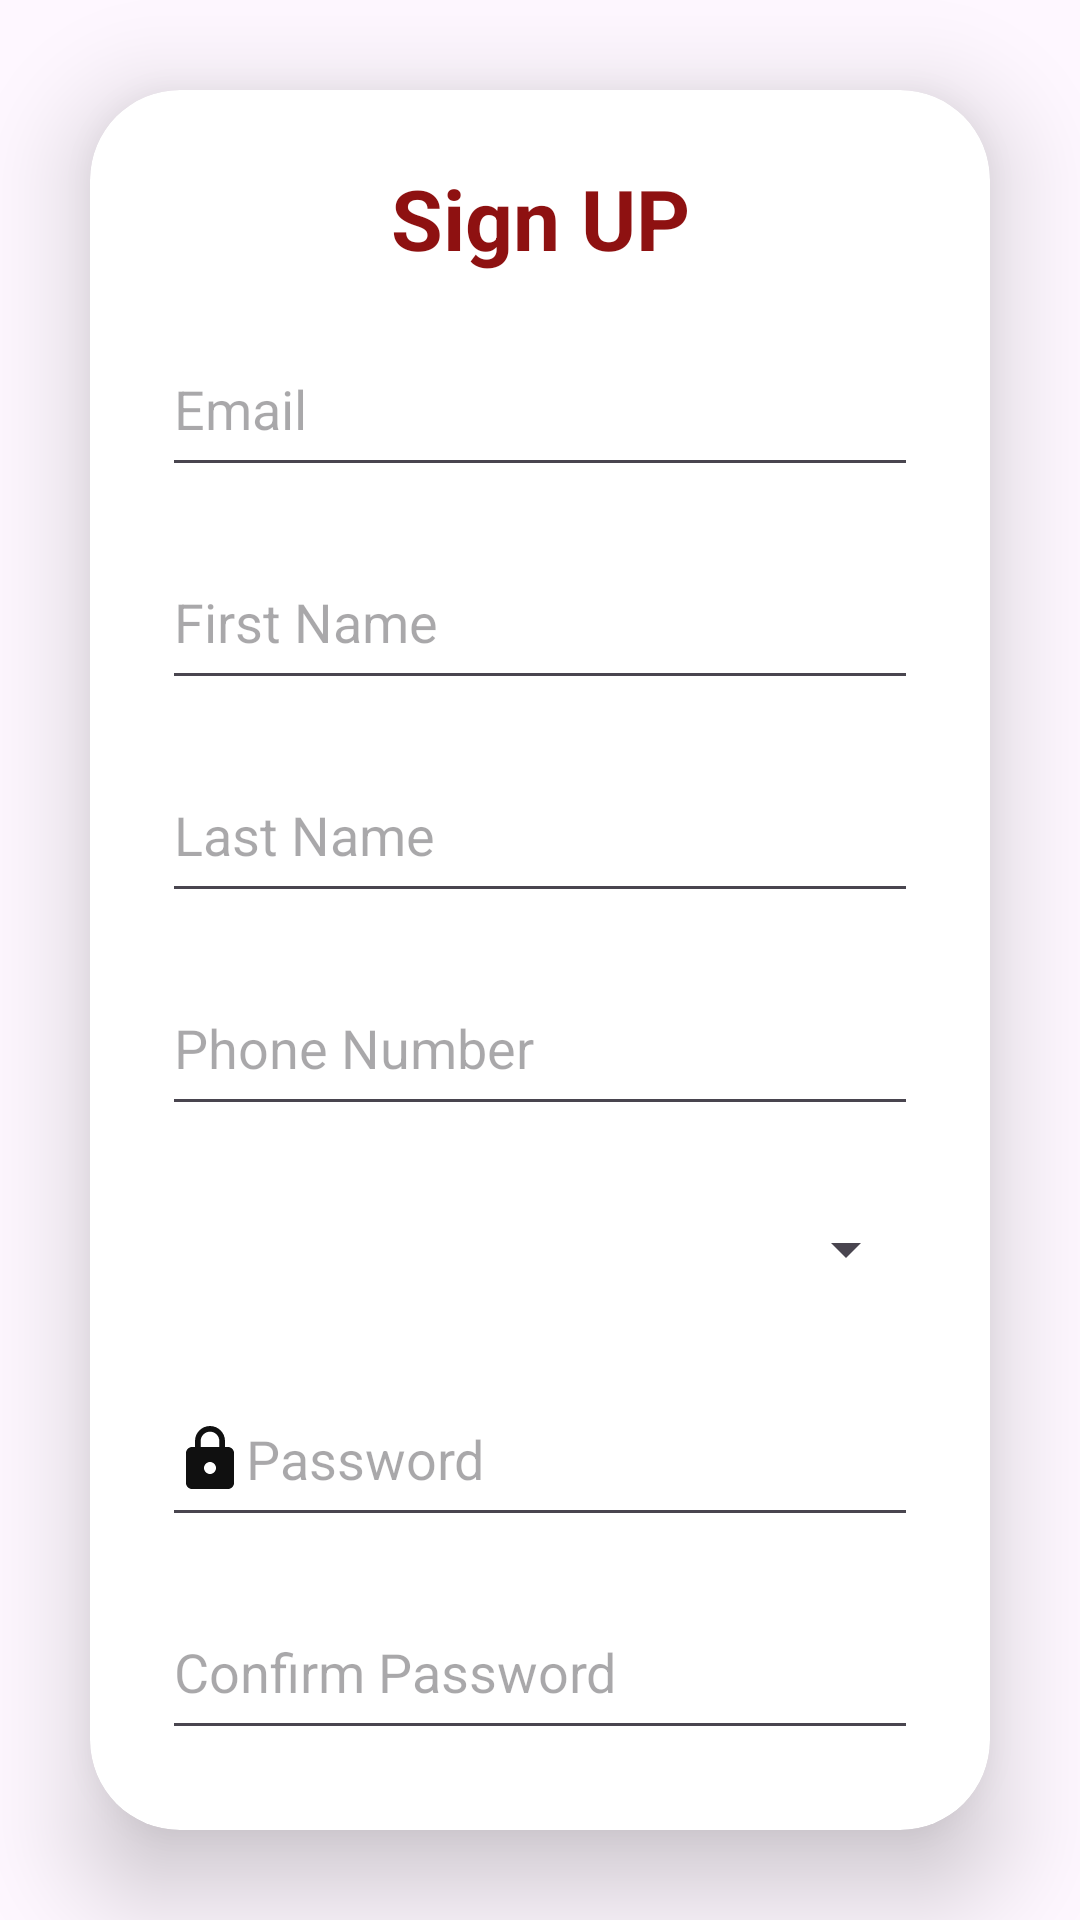

This screen was rendered from an Android layout file. Write that file and the resources it references.
<!-- AndroidManifest.xml: application theme Theme.Pizza_AppProject -->
<!-- res/layout/activity_sign_up.xml -->
<?xml version="1.0" encoding="utf-8"?>
<LinearLayout
    xmlns:android="http://schemas.android.com/apk/res/android"
    xmlns:app="http://schemas.android.com/apk/res-auto"
    xmlns:tools="http://schemas.android.com/tools"
    android:layout_width="match_parent"
    android:layout_height="match_parent"
    android:orientation="vertical"
    android:gravity="center"
    android:background="@drawable/loginpizza"
    tools:context=".Sign_Up_Activity">

        <androidx.cardview.widget.CardView
            android:layout_width="match_parent"
            android:layout_height="wrap_content"
            android:layout_margin="30dp"
            app:cardCornerRadius="30dp"
            app:cardElevation="20dp"
            android:background="@drawable/custom_edittext">

                <LinearLayout
                    android:layout_width="match_parent"
                    android:layout_height="wrap_content"
                    android:layout_gravity="center_horizontal"
                    android:orientation="vertical"
                    android:padding="24dp">

                        <TextView
                            android:id="@+id/loginText"
                            android:layout_width="match_parent"
                            android:layout_height="wrap_content"
                            android:text="Sign UP"
                            android:textAlignment="center"
                            android:textColor="@color/red"
                            android:textSize="28sp"
                            android:textStyle="bold" />

                        <EditText
                            android:id="@+id/editTextEmail"
                            android:layout_width="match_parent"
                            android:layout_height="55dp"
                            android:drawableLeft="@drawable/baseline_person_24"

                            android:hint="Email"
                            android:inputType="textEmailAddress"
                            android:layout_marginTop="16dp" />

                        <EditText
                            android:id="@+id/editTextFirstName"
                            android:layout_width="match_parent"
                            android:layout_height="55dp"
                            android:hint="First Name"
                            android:layout_marginTop="16dp" />

                        <EditText
                            android:id="@+id/editTextLastName"
                            android:layout_width="match_parent"
                            android:layout_height="55dp"
                            android:hint="Last Name"
                            android:layout_marginTop="16dp" />

                        <EditText
                            android:id="@+id/editTextPhone"
                            android:layout_width="match_parent"
                            android:layout_height="55dp"
                            android:hint="Phone Number"
                            android:inputType="phone"
                            android:layout_marginTop="16dp" />

                        <Spinner
                            android:id="@+id/spinner"
                            android:layout_width="match_parent"
                            android:layout_height="50dp"
                            android:layout_marginTop="16dp" />

                        <EditText
                            android:id="@+id/editTextPassword"
                            android:layout_width="match_parent"
                            android:layout_height="55dp"
                            android:drawableLeft="@drawable/baseline_lock_24"

                            android:hint="Password"
                            android:inputType="textPassword"
                            android:layout_marginTop="16dp" />

                        <EditText
                            android:id="@+id/editTextConfirmPassword"
                            android:layout_width="match_parent"
                            android:layout_height="55dp"
                            android:hint="Confirm Password"
                            android:inputType="textPassword"
                            android:layout_marginTop="16dp" />

                        <Button
                            android:id="@+id/buttonSignUp"
                            android:layout_width="143dp"
                            android:layout_height="wrap_content"
                            android:layout_gravity="center_horizontal"
                            android:layout_marginTop="20dp"
                            android:backgroundTint="#8C0B0B"
                            android:clickable="true"
                            android:gravity="center"
                            android:padding="8dp"
                            android:text="Sign Up"
                            android:textAlignment="center"
                            android:textColor="@color/lightgrey"
                            android:textSize="14sp" />

                </LinearLayout>
        </androidx.cardview.widget.CardView>
</LinearLayout>
<!-- resources referenced by this layout -->
<resources>
  <color name="lightgrey">#E1E3E5</color>
  <color name="red">#FF8E1111</color>
  <!-- drawable baseline_lock_24 (drawable) -->
  <vector android:height="24dp" android:tint="#101010"
      android:viewportHeight="24" android:viewportWidth="24"
      android:width="24dp" xmlns:android="http://schemas.android.com/apk/res/android">
      <path android:fillColor="@android:color/white" android:pathData="M18,8h-1L17,6c0,-2.76 -2.24,-5 -5,-5S7,3.24 7,6v2L6,8c-1.1,0 -2,0.9 -2,2v10c0,1.1 0.9,2 2,2h12c1.1,0 2,-0.9 2,-2L20,10c0,-1.1 -0.9,-2 -2,-2zM12,17c-1.1,0 -2,-0.9 -2,-2s0.9,-2 2,-2 2,0.9 2,2 -0.9,2 -2,2zM15.1,8L8.9,8L8.9,6c0,-1.71 1.39,-3.1 3.1,-3.1 1.71,0 3.1,1.39 3.1,3.1v2z"/>
  </vector>
  <!-- drawable custom_edittext (drawable) -->
  <?xml version="1.0" encoding="utf-8"?>
  <shape xmlns:android="http://schemas.android.com/apk/res/android"
      android:shape="rectangle">
  
      <stroke
          android:width="3dp"
          android:color="@color/black"/>
      <corners
          android:radius="20dp"/>
  </shape>
  <style name="Theme.Pizza_AppProject" parent="Base.Theme.Pizza_AppProject" />
  <color name="black">#FF000000</color>
  <style name="Base.Theme.Pizza_AppProject" parent="Theme.Material3.DayNight.NoActionBar">
          
          
      </style>
</resources>
